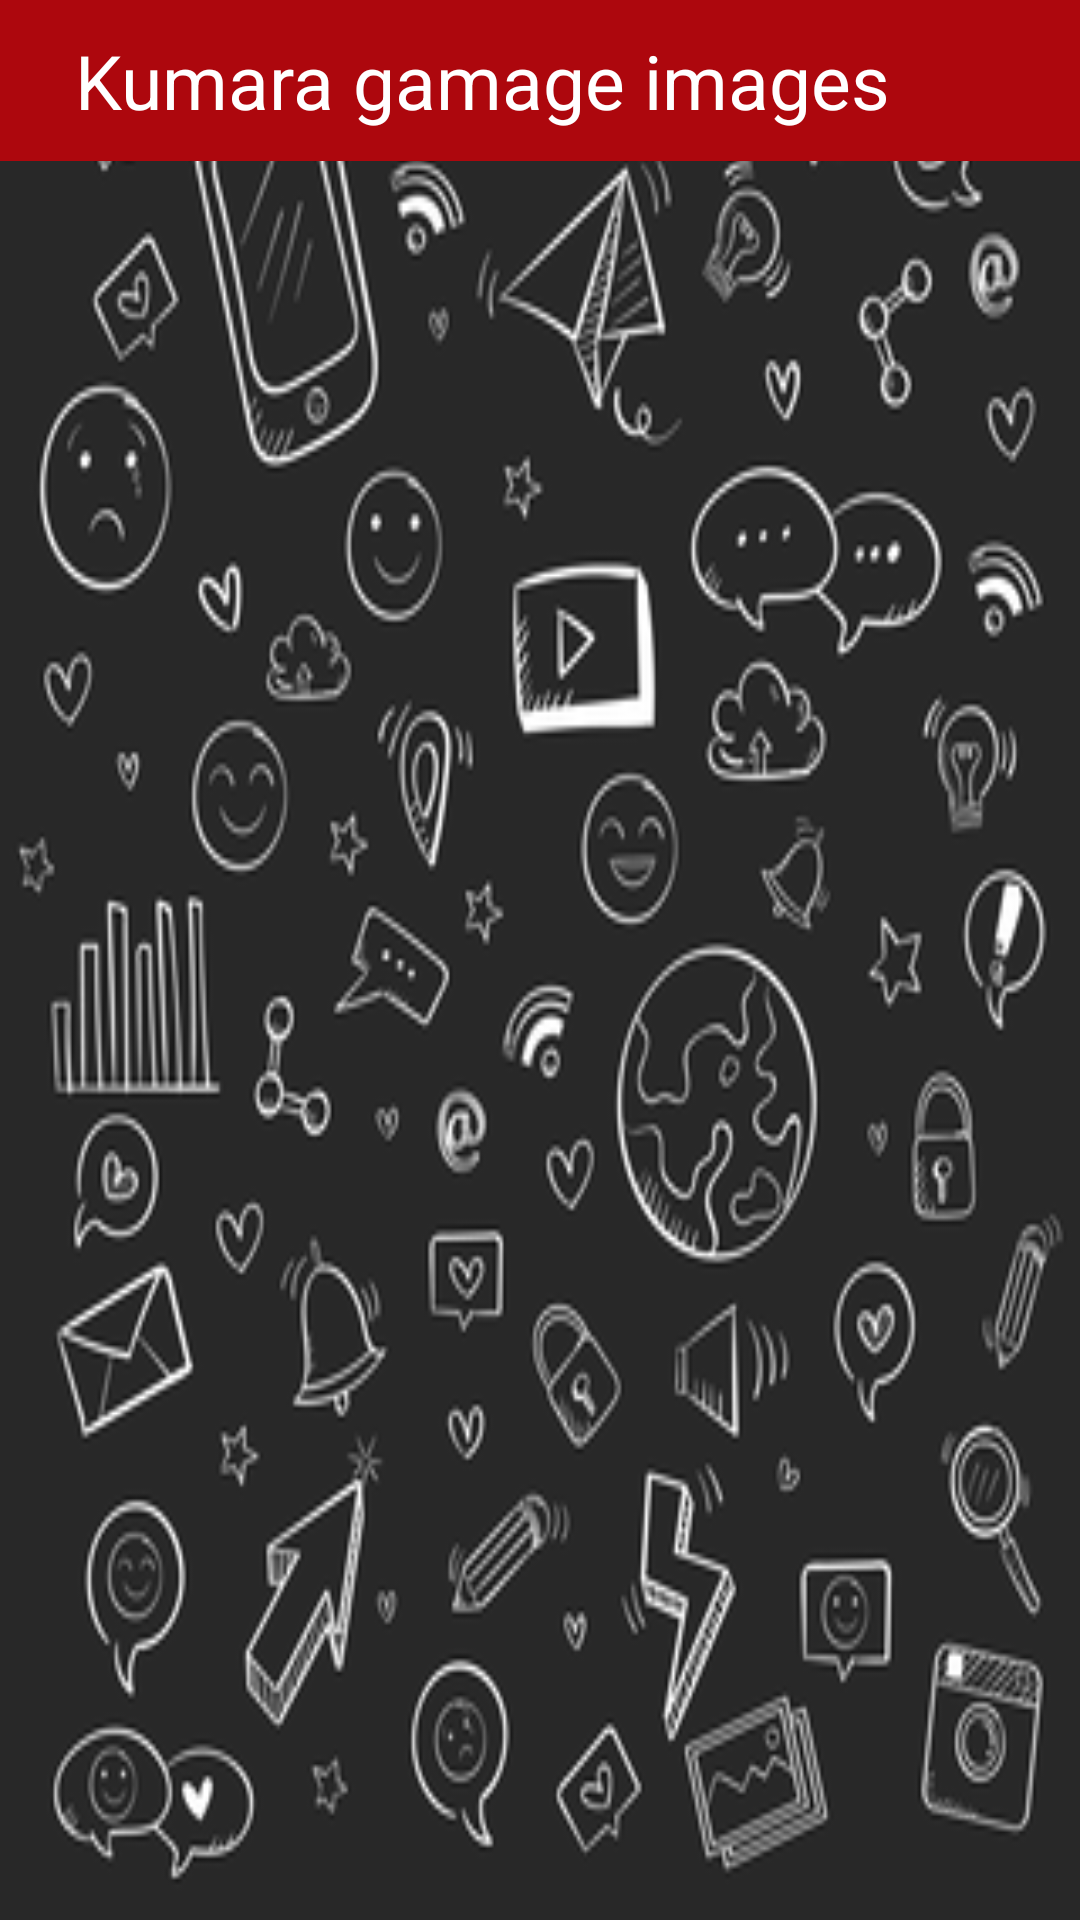

Produce the Android XML layout that renders to this screen, including the resource entries it uses.
<!-- AndroidManifest.xml: application theme Theme.MyApplication -->
<!-- res/layout/activity_officerimagechat.xml -->
<?xml version="1.0" encoding="utf-8"?>
<androidx.constraintlayout.widget.ConstraintLayout xmlns:android="http://schemas.android.com/apk/res/android"
    xmlns:app="http://schemas.android.com/apk/res-auto"
    xmlns:tools="http://schemas.android.com/tools"
    android:layout_width="match_parent"
    android:layout_height="match_parent"
    android:background="@drawable/chatbackgroundpng"
    tools:context=".officerimagechat_activity">

    <RelativeLayout
        android:id="@+id/relativeLayout2"
        android:layout_width="match_parent"
        android:layout_height="wrap_content"
        android:background="@color/brown"
        app:layout_constraintEnd_toEndOf="parent"
        app:layout_constraintStart_toStartOf="parent"
        app:layout_constraintTop_toTopOf="parent">

        <ImageView
            android:id="@+id/goBackArrow"
            android:layout_width="wrap_content"
            android:layout_height="wrap_content"
            android:layout_centerVertical="true"
            android:layout_marginLeft="15dp"
            android:src="@drawable/goback_arrow" />

        <TextView
            android:id="@+id/iamgesendername"
            android:layout_width="wrap_content"
            android:layout_height="wrap_content"
            android:layout_centerVertical="true"
            android:layout_toEndOf="@id/goBackArrow"
            android:padding="10dp"
            android:text="Kumara gamage images"
            android:textColor="@color/white"
            android:textSize="25sp" />
    </RelativeLayout>

    <androidx.recyclerview.widget.RecyclerView
        android:id="@+id/recycleview"
        android:layout_width="match_parent"
        android:layout_height="0dp"
        android:layout_marginStart="10dp"
        android:layout_marginEnd="10dp"
        app:layout_constraintBottom_toBottomOf="parent"
        app:layout_constraintEnd_toEndOf="parent"
        app:layout_constraintStart_toStartOf="parent"
        app:layout_constraintTop_toBottomOf="@+id/relativeLayout2" />


</androidx.constraintlayout.widget.ConstraintLayout>
<!-- resources referenced by this layout -->
<resources>
  <color name="brown">#AD070D</color>
  <color name="white">#FFFFFFFF</color>
  <!-- drawable chatbackgroundpng: png bitmap (drawable, 46656 bytes) -->
  <style name="Theme.MyApplication" parent="Theme.MaterialComponents.DayNight.DarkActionBar">
          
          <item name="colorPrimary">@color/brown</item>
          <item name="colorPrimaryVariant">@color/brown</item>
          <item name="colorOnPrimary">@color/white</item>
          
          <item name="colorSecondary">@color/teal_200</item>
          <item name="colorSecondaryVariant">@color/teal_700</item>
          <item name="colorOnSecondary">@color/black</item>
          
          <item name="android:statusBarColor">?attr/colorPrimaryVariant</item>
          
      </style>
  <color name="teal_200">#FF03DAC5</color>
  <color name="teal_700">#FF018786</color>
  <color name="black">#FF000000</color>
</resources>
